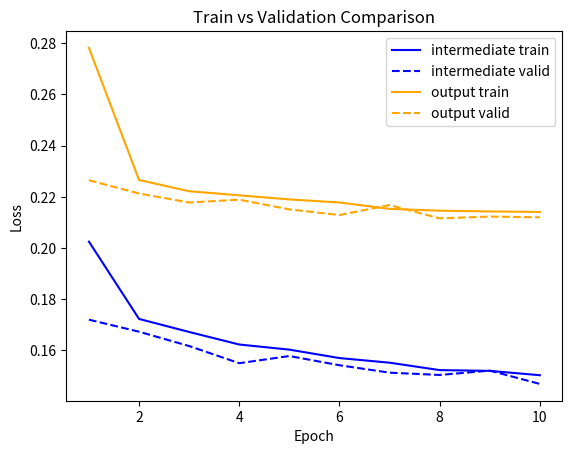

Source code (Python):
import matplotlib.pyplot as plt

def plot_loss_comp(epochs, a_train_loss, a_valid_loss, b_train_loss, b_valid_loss, label1, label2, label3, label4):
    plt.plot(epochs, a_train_loss, color='blue', linestyle='-', label=label1)
    plt.plot(epochs, a_valid_loss, color='blue', linestyle='--', label=label2)

    plt.plot(epochs, b_train_loss, color='orange', linestyle='-', label=label3)
    plt.plot(epochs, b_valid_loss, color='orange', linestyle='--', label=label4)

    plt.xlabel("Epoch")
    plt.ylabel("Loss")
    plt.title(f"Train vs Validation Comparison")

    plt.legend()
    plt.show()

if __name__ == '__main__':
    epochs = list(range(1, 11))
    baseline_train = [0.2025, 0.1723, 0.1672, 0.1623, 0.1603, 0.1570, 0.1552, 0.1523, 0.1520, 0.1503]
    baseline_valid = [0.1720, 0.1673, 0.1617, 0.1550, 0.1578, 0.1542, 0.1513, 0.1504, 0.1521, 0.1469]
    wo_extract_train = [0.2782, 0.2266, 0.2222, 0.2206, 0.2190, 0.2178, 0.2153, 0.2146, 0.2143, 0.2141]
    wo_extract_valid = [0.2265, 0.2213, 0.2178, 0.2189, 0.2151, 0.2129, 0.2168, 0.2116, 0.2123, 0.2120]

    # plot_loss_comp(epochs, UNet_train_mse_loss, UNet_valid_mse_loss, AE_train_mse_loss, AE_valid_mse_loss, 
    #                "UNet Train", "UNet Valid", "AE Train", "AE Valid", "MSE Loss")
    # plot_loss_comp(epochs, UNet_train_mae_loss, UNet_valid_mae_loss, AE_train_mae_loss, AE_valid_mae_loss, 
    #                "UNet Train", "UNet Valid", "AE Train", "AE Valid", "MAE Loss")
    plot_loss_comp(epochs, baseline_train, baseline_valid, wo_extract_train, wo_extract_valid, 
                   "intermediate train", "intermediate valid", "output train", "output valid")
